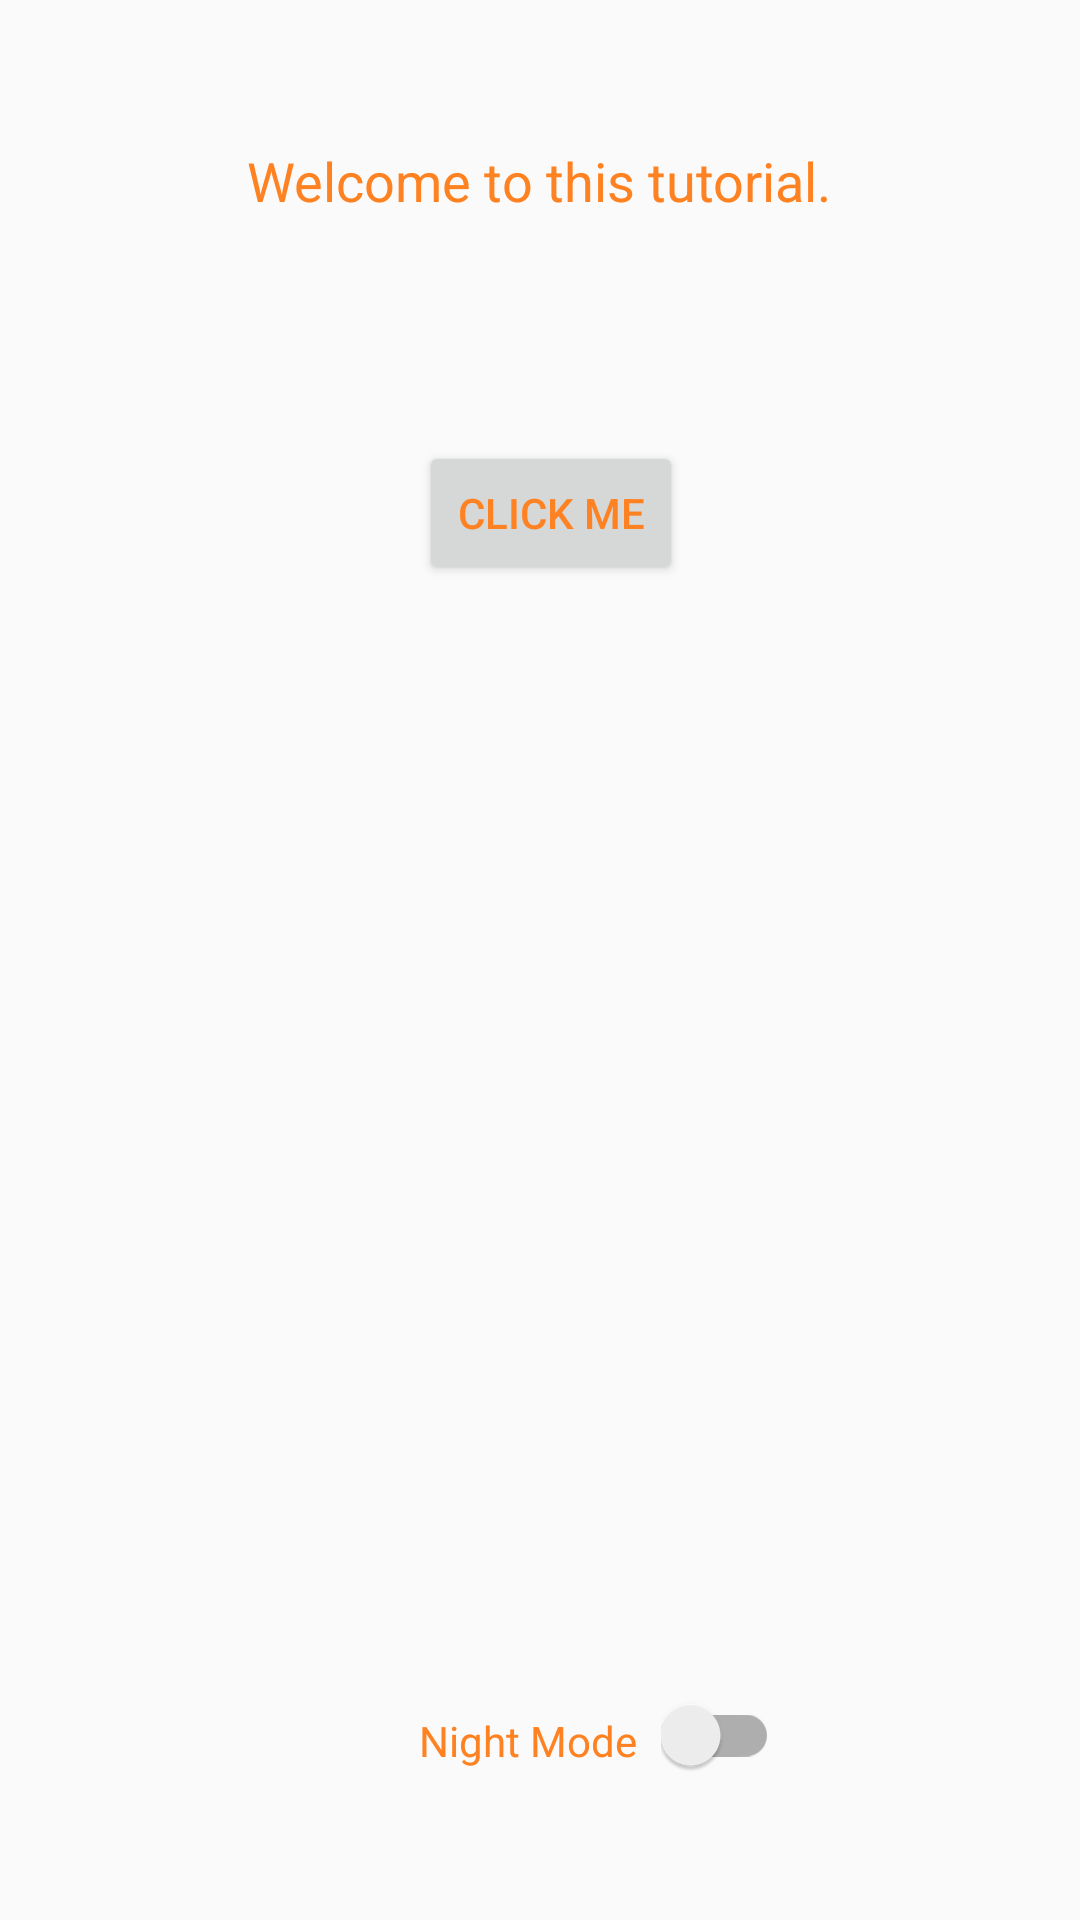

Reconstruct the res/layout file that produces this screen, plus the resources it refers to.
<!-- AndroidManifest.xml: application theme AppTheme -->
<!-- res/layout/activity_main.xml -->
<?xml version="1.0" encoding="utf-8"?>
<RelativeLayout xmlns:android="http://schemas.android.com/apk/res/android"
    android:layout_width="match_parent"
    android:layout_height="match_parent">


    <TextView
        android:layout_width="wrap_content"
        android:layout_height="wrap_content"
        android:layout_alignParentTop="true"
        android:layout_centerHorizontal="true"
        android:layout_margin="@android:dimen/app_icon_size"
        android:text="Welcome to this tutorial."
        android:textColor="@color/daynighttextColor"
        android:textSize="18sp" />

    <ImageView
        android:id="@+id/imageView"
        android:layout_width="250dp"
        android:layout_height="250dp"
        android:layout_centerInParent="true"
        android:src="@drawable/placeholder" />


    <TextView
        android:id="@+id/txtNightMode"
        android:layout_width="wrap_content"
        android:layout_height="wrap_content"
        android:layout_alignBaseline="@+id/switchCompat"
        android:layout_centerHorizontal="true"
        android:paddingRight="8dp"
        android:text="Night Mode"
        android:textColor="@color/daynighttextColor" />


    <androidx.appcompat.widget.SwitchCompat
        android:id="@+id/switchCompat"
        android:layout_width="wrap_content"
        android:layout_height="wrap_content"
        android:layout_alignParentBottom="true"
        android:layout_marginBottom="@android:dimen/app_icon_size"
        android:layout_toRightOf="@+id/txtNightMode"
        android:checked="false"

        android:textAppearance="?android:attr/textAppearanceMedium" />

    <Button
        android:id="@+id/button"
        android:layout_width="wrap_content"
        android:layout_height="wrap_content"
        android:layout_above="@+id/imageView"
        android:layout_alignLeft="@+id/txtNightMode"
        android:layout_alignStart="@+id/txtNightMode"
        android:text="CLICK ME"

        android:textColor="@color/daynighttextColor" />


</RelativeLayout>
<!-- resources referenced by this layout -->
<resources>
  <color name="daynighttextColor">#ff8222</color>
  <style name="AppTheme" parent="Theme.AppCompat.DayNight">
          
          <item name="colorPrimary">@color/colorPrimary</item>
          <item name="colorPrimaryDark">@color/colorPrimaryDark</item>
          <item name="colorAccent">@color/colorAccent</item>
          <item name="android:textColorPrimary">@android:color/white</item>
      </style>
  <color name="colorPrimary">#008577</color>
  <color name="colorPrimaryDark">#00574B</color>
  <color name="colorAccent">#D81B60</color>
</resources>
